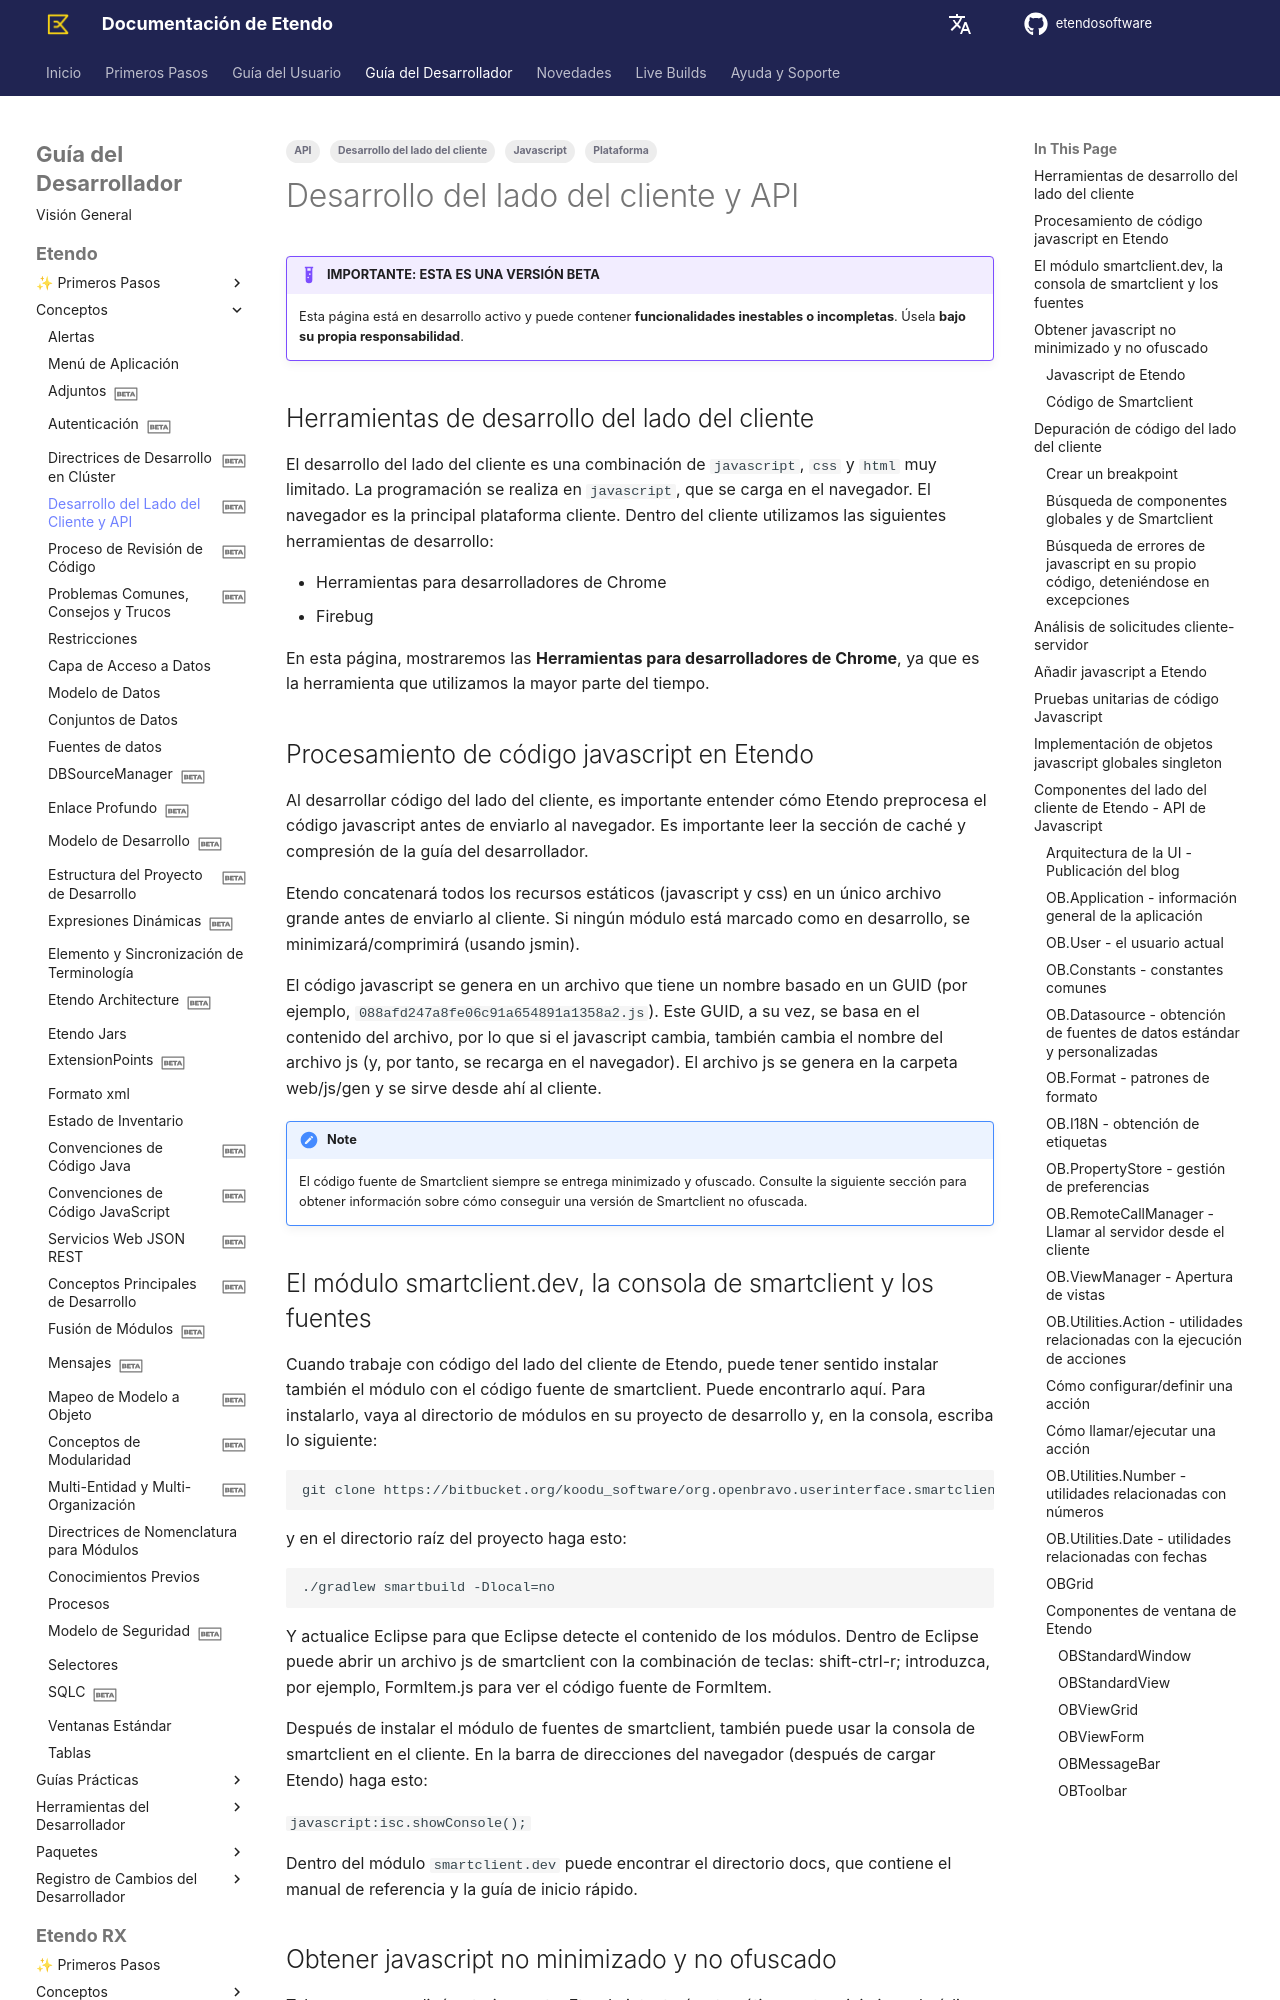

repository: etendosoftware/docs · page: es/developer-guide/etendo-classic/concepts/client-side-development-and-api/index.html · generator: mkdocs

---
title: Desarrollo del lado del cliente y API
tags:
  - Desarrollo del lado del cliente
  - API
  - Plataforma
  - Javascript

status: beta
---

# Desarrollo del lado del cliente y API { #client-side-development-and-api }

!!! example  "IMPORTANTE: ESTA ES UNA VERSIÓN BETA"
    Esta página está en desarrollo activo y puede contener **funcionalidades inestables o incompletas**. Úsela **bajo su propia responsabilidad**.
## Herramientas de desarrollo del lado del cliente { #client-side-development-tools }

El desarrollo del lado del cliente es una combinación de `javascript`, `css` y `html` muy limitado. La programación se realiza en `javascript`, que se carga en el navegador. El navegador es la principal plataforma cliente. Dentro del cliente utilizamos las siguientes herramientas de desarrollo:

- Herramientas para desarrolladores de Chrome
- Firebug

En esta página, mostraremos las **Herramientas para desarrolladores de Chrome**, ya que es la herramienta que utilizamos la mayor parte del tiempo.
## Procesamiento de código javascript en Etendo { #etendo-processing-of-javascript-code }

Al desarrollar código del lado del cliente, es importante entender cómo Etendo preprocesa el código javascript antes de enviarlo al navegador. Es importante leer la sección de caché y compresión de la guía del desarrollador.

Etendo concatenará todos los recursos estáticos (javascript y css) en un único archivo grande antes de enviarlo al cliente. Si ningún módulo está marcado como en desarrollo, se minimizará/comprimirá (usando jsmin).

El código javascript se genera en un archivo que tiene un nombre basado en un GUID (por ejemplo, `088afd247a8fe06c91a654891a1358a2.js`). Este GUID, a su vez, se basa en el contenido del archivo, por lo que si el javascript cambia, también cambia el nombre del archivo js (y, por tanto, se recarga en el navegador). El archivo js se genera en la carpeta web/js/gen y se sirve desde ahí al cliente.

!!! Note
    El código fuente de Smartclient siempre se entrega minimizado y ofuscado. Consulte la siguiente sección para obtener información sobre cómo conseguir una versión de Smartclient no ofuscada.
## El módulo smartclient.dev, la consola de smartclient y los fuentes { #the-smartclientdev-module-smartclient-console-and-sources }

Cuando trabaje con código del lado del cliente de Etendo, puede tener sentido instalar también el módulo con el código fuente de smartclient. Puede encontrarlo aquí. Para instalarlo, vaya al directorio de módulos en su proyecto de desarrollo y, en la consola, escriba lo siguiente:

```
git clone https://bitbucket.org/koodu_software/org.openbravo.userinterface.smartclient.dev
```

y en el directorio raíz del proyecto haga esto:

```
./gradlew smartbuild -Dlocal=no
```

Y actualice Eclipse para que Eclipse detecte el contenido de los módulos. Dentro de Eclipse puede abrir un archivo js de smartclient con la combinación de teclas: shift-ctrl-r; introduzca, por ejemplo, FormItem.js para ver el código fuente de FormItem.

Después de instalar el módulo de fuentes de smartclient, también puede usar la consola de smartclient en el cliente. En la barra de direcciones del navegador (después de cargar Etendo) haga esto:

`javascript:isc.showConsole();`

Dentro del módulo `smartclient.dev` puede encontrar el directorio docs, que contiene el manual de referencia y la guía de inicio rápido.
## Obtener javascript no minimizado y no ofuscado { #getting-non-minimized-and-non-obfuscated-javascript }

Tal y como se explicó anteriormente, Etendo intentará automáticamente minimizar el código javascript para obtener el mejor rendimiento de carga. Sin embargo, esto hace que la depuración en el lado del cliente sea muy difícil; por lo tanto, existe una forma sencilla de evitar la minimización del javascript.
